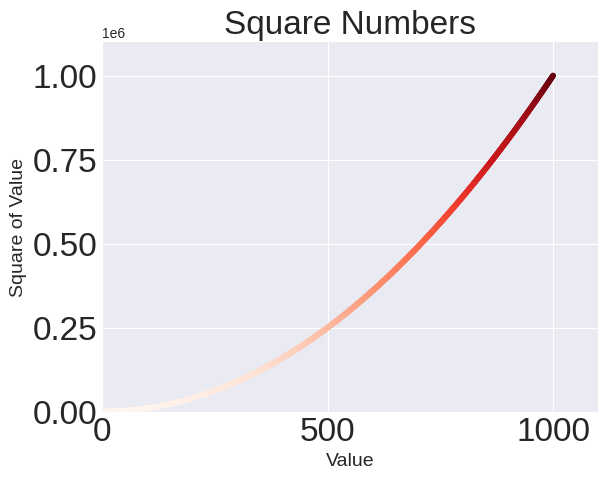

Recreate this plot in Python.
import matplotlib.pyplot as plt

x_values = range(1, 1001)
y_values = [x**2 for x in x_values]

plt.style.use('seaborn-v0_8-darkgrid')
fig, ax = plt.subplots()
ax.scatter(x_values, y_values, c=y_values, cmap=plt.cm.Reds, s=10)

ax.set_title('Square Numbers', fontsize=24)
ax.set_xlabel("Value", fontsize=14)
ax.set_ylabel("Square of Value", fontsize=14)

ax.tick_params(axis='both', which='major', labelsize=24)
ax.axis([0, 1100, 0, 1100000])

plt.show()
